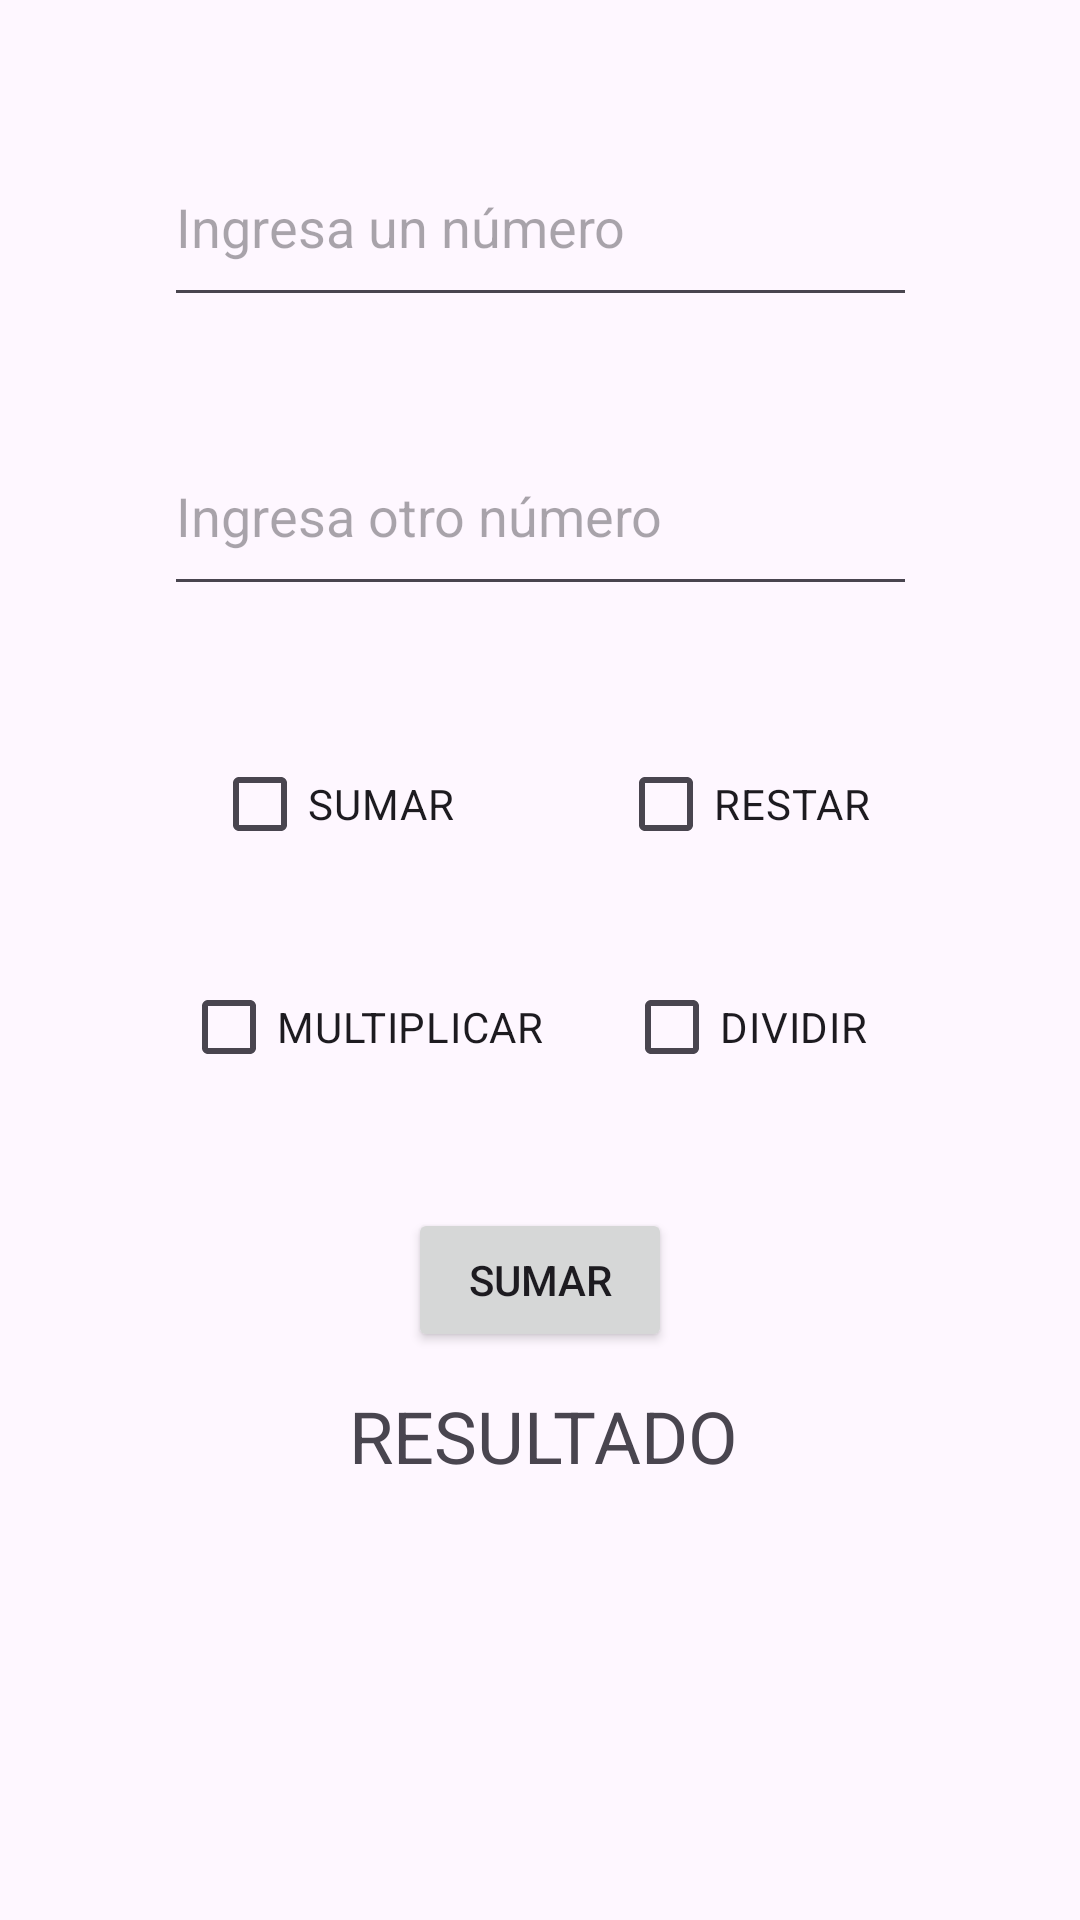

Reconstruct the res/layout file that produces this screen, plus the resources it refers to.
<!-- AndroidManifest.xml: application theme Theme.ProyectosClase -->
<!-- res/layout/calculadora_checkbox.xml -->
<?xml version="1.0" encoding="utf-8"?>
<androidx.constraintlayout.widget.ConstraintLayout xmlns:android="http://schemas.android.com/apk/res/android"
    xmlns:app="http://schemas.android.com/apk/res-auto"
    xmlns:tools="http://schemas.android.com/tools"
    android:id="@+id/main"
    android:layout_width="match_parent"
    android:layout_height="match_parent"
    tools:context=".calculadoraSimple">

    <EditText
        android:id="@+id/et1"
        android:layout_width="251dp"
        android:layout_height="63dp"
        android:ems="10"
        android:hint="Ingresa un número"
        android:inputType="number"
        app:layout_constraintBottom_toBottomOf="parent"
        app:layout_constraintEnd_toEndOf="parent"
        app:layout_constraintStart_toStartOf="parent"
        app:layout_constraintTop_toTopOf="parent"
        app:layout_constraintVertical_bias="0.074" />

    <EditText
        android:id="@+id/et2"
        android:layout_width="251dp"
        android:layout_height="63dp"
        android:ems="10"
        android:hint="Ingresa otro número"
        android:inputType="number"
        app:layout_constraintBottom_toBottomOf="parent"
        app:layout_constraintEnd_toEndOf="parent"
        app:layout_constraintStart_toStartOf="parent"
        app:layout_constraintTop_toTopOf="parent"
        app:layout_constraintVertical_bias="0.241" />

    <TextView
        android:id="@+id/resultado"
        android:layout_width="148dp"
        android:layout_height="52dp"
        android:text="RESULTADO"
        android:textAlignment="center"
        android:textSize="24sp"
        app:layout_constraintBottom_toBottomOf="parent"
        app:layout_constraintEnd_toEndOf="parent"
        app:layout_constraintHorizontal_bias="0.505"
        app:layout_constraintStart_toStartOf="parent"
        app:layout_constraintTop_toTopOf="parent"
        app:layout_constraintVertical_bias="0.786" />

    <TextView
        android:id="@+id/resultado2"
        android:layout_width="260dp"
        android:layout_height="148dp"
        android:textAlignment="center"
        android:textSize="16sp"
        app:layout_constraintBottom_toBottomOf="parent"
        app:layout_constraintEnd_toEndOf="parent"
        app:layout_constraintHorizontal_bias="0.496"
        app:layout_constraintStart_toStartOf="parent"
        app:layout_constraintTop_toTopOf="parent"
        app:layout_constraintVertical_bias="0.972" />

    <Button
        android:id="@+id/btnSumar"
        android:layout_width="wrap_content"
        android:layout_height="wrap_content"
        android:onClick="sumar"
        android:text="SUMAR"
        app:layout_constraintBottom_toBottomOf="parent"
        app:layout_constraintEnd_toEndOf="parent"
        app:layout_constraintStart_toStartOf="parent"
        app:layout_constraintTop_toTopOf="parent"
        app:layout_constraintVertical_bias="0.68" />

    <CheckBox
        android:id="@+id/chBox1"
        android:layout_width="wrap_content"
        android:layout_height="wrap_content"
        android:text="SUMAR"
        app:layout_constraintBottom_toBottomOf="parent"
        app:layout_constraintEnd_toEndOf="parent"
        app:layout_constraintHorizontal_bias="0.253"
        app:layout_constraintStart_toStartOf="parent"
        app:layout_constraintTop_toTopOf="parent"
        app:layout_constraintVertical_bias="0.412" />

    <CheckBox
        android:id="@+id/chBox3"
        android:layout_width="wrap_content"
        android:layout_height="wrap_content"
        android:text="MULTIPLICAR"
        app:layout_constraintBottom_toBottomOf="parent"
        app:layout_constraintEnd_toEndOf="parent"
        app:layout_constraintHorizontal_bias="0.253"
        app:layout_constraintStart_toStartOf="parent"
        app:layout_constraintTop_toTopOf="parent"
        app:layout_constraintVertical_bias="0.538" />

    <CheckBox
        android:id="@+id/chBox2"
        android:layout_width="wrap_content"
        android:layout_height="wrap_content"
        android:text="RESTAR"
        app:layout_constraintBottom_toBottomOf="parent"
        app:layout_constraintEnd_toEndOf="parent"
        app:layout_constraintHorizontal_bias="0.746"
        app:layout_constraintStart_toStartOf="parent"
        app:layout_constraintTop_toTopOf="parent"
        app:layout_constraintVertical_bias="0.412" />

    <CheckBox
        android:id="@+id/chBox4"
        android:layout_width="wrap_content"
        android:layout_height="wrap_content"
        android:text="DIVIDIR"
        app:layout_constraintBottom_toBottomOf="parent"
        app:layout_constraintEnd_toEndOf="parent"
        app:layout_constraintHorizontal_bias="0.746"
        app:layout_constraintStart_toStartOf="parent"
        app:layout_constraintTop_toTopOf="parent"
        app:layout_constraintVertical_bias="0.538"
        tools:ignore="DuplicateIds" />
</androidx.constraintlayout.widget.ConstraintLayout>
<!-- resources referenced by this layout -->
<resources>
  <style name="Theme.ProyectosClase" parent="Base.Theme.ProyectosClase" />
  <style name="Base.Theme.ProyectosClase" parent="Theme.Material3.DayNight.NoActionBar">
          
          
      </style>
</resources>
